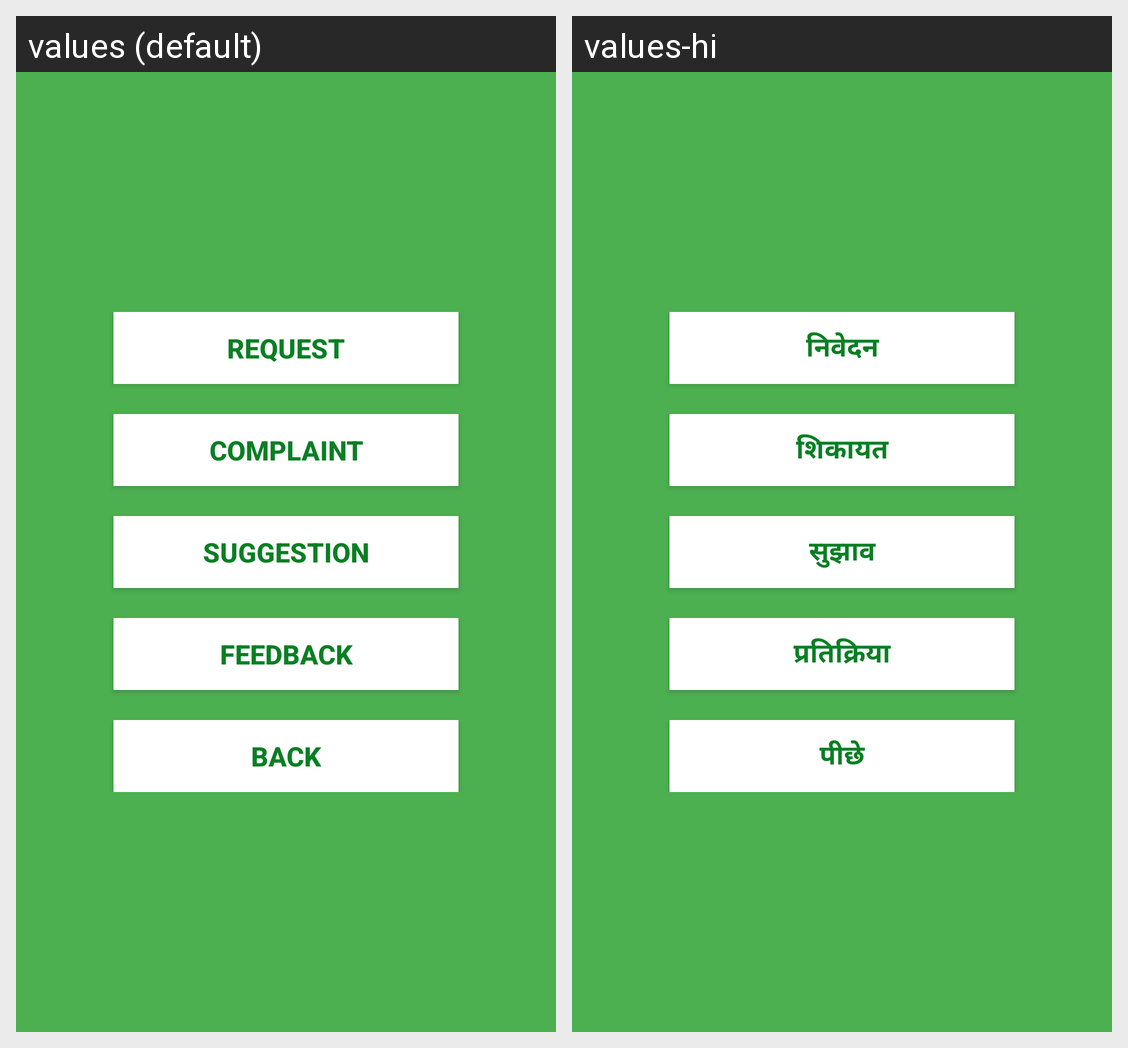

This grid shows one Android layout under two languages. Give, for every string resource on the screen, its name, the default text and each shown locale's text.
Android screen res/layout/fragment_voter_query_raising.xml rendered under 2 locales, left to right: values (default), values-hi. Device: Nexus 5 (rendered at 1080×1920; each locale shown at half size, 540×960, under a caption strip naming it); theme AppTheme.
Strings drawn on this screen, with the default value and each locale's value (text and hints the layout hard-codes, and strings that could not be matched under every locale, appear in the picture but are not listed):

request
  values: Request
  values-hi: निवेदन

complaint
  values: Complaint
  values-hi: शिकायत

suggestion
  values: Suggestion
  values-hi: सुझाव

feedback
  values: Feedback
  values-hi: प्रतिक्रिया

back
  values: back
  values-hi: पीछे
